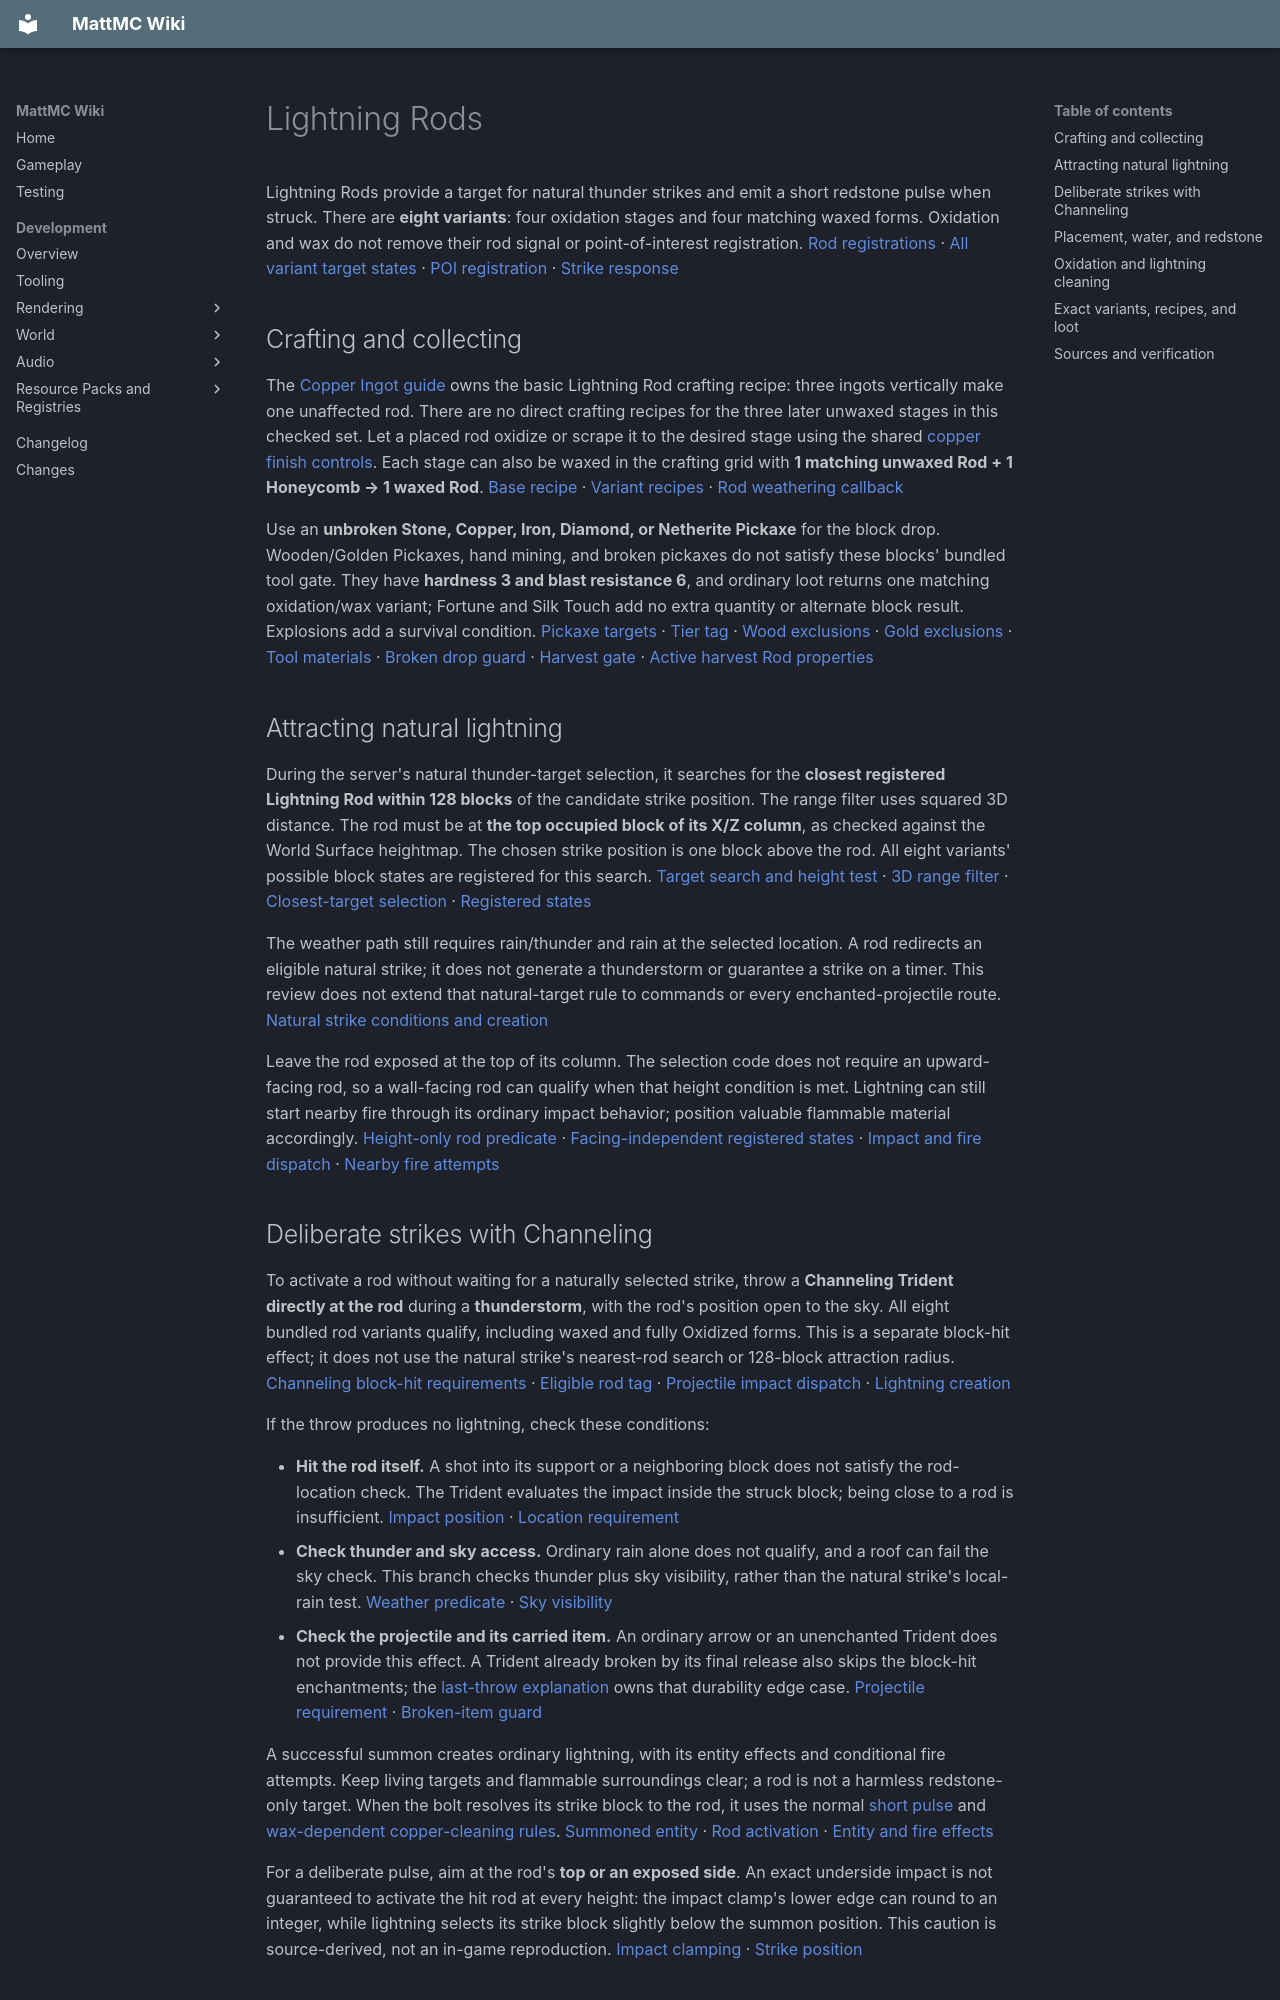

repository: HungLo2020/MattMC · page: gameplay/blocks/LightningRods/index.html · generator: mkdocs

# Lightning Rods

Lightning Rods provide a target for natural thunder strikes and emit a short redstone pulse when struck. There are **eight variants**: four oxidation stages and four matching waxed forms. Oxidation and wax do not remove their rod signal or point-of-interest registration. [Rod registrations][rod-reg] · [All variant target states][rod-poi] · [POI registration][rod-poi-register] · [Strike response][rod]

## Crafting and collecting

The [Copper Ingot guide](../items/CopperIngot.md#selected-uses) owns the basic Lightning Rod crafting recipe: three ingots vertically make one unaffected rod. There are no direct crafting recipes for the three later unwaxed stages in this checked set. Let a placed rod oxidize or scrape it to the desired stage using the shared [copper finish controls](CopperConstruction.md#waxing-and-scraping). Each stage can also be waxed in the crafting grid with **1 matching unwaxed Rod + 1 Honeycomb → 1 waxed Rod**. [Base recipe][r-lightning_rod] · [Variant recipes](#exact-variants-recipes-and-loot) · [Rod weathering callback][rod-aging]

Use an **unbroken Stone, Copper, Iron, Diamond, or Netherite Pickaxe** for the block drop. Wooden/Golden Pickaxes, hand mining, and broken pickaxes do not satisfy these blocks' bundled tool gate. They have **hardness 3 and blast resistance 6**, and ordinary loot returns one matching oxidation/wax variant; Fortune and Silk Touch add no extra quantity or alternate block result. Explosions add a survival condition. [Pickaxe targets][mineable-pickaxe] · [Tier tag][needs_stone_tool] · [Wood exclusions][incorrect_for_wooden_tool] · [Gold exclusions][incorrect_for_gold_tool] · [Tool materials][tool] · [Broken drop guard][broken-drop] · [Harvest gate][harvest] · [Active harvest][harvest-call] [Rod properties][rod-reg]

## Attracting natural lightning

During the server's natural thunder-target selection, it searches for the **closest registered Lightning Rod within 128 blocks** of the candidate strike position. The range filter uses squared 3D distance. The rod must be at **the top occupied block of its X/Z column**, as checked against the World Surface heightmap. The chosen strike position is one block above the rod. All eight variants' possible block states are registered for this search. [Target search and height test][rod-target] · [3D range filter][poi-range] · [Closest-target selection][poi-closest] · [Registered states][rod-poi]

The weather path still requires rain/thunder and rain at the selected location. A rod redirects an eligible natural strike; it does not generate a thunderstorm or guarantee a strike on a timer. This review does not extend that natural-target rule to commands or every enchanted-projectile route. [Natural strike conditions and creation][storm]

Leave the rod exposed at the top of its column. The selection code does not require an upward-facing rod, so a wall-facing rod can qualify when that height condition is met. Lightning can still start nearby fire through its ordinary impact behavior; position valuable flammable material accordingly. [Height-only rod predicate][rod-target] · [Facing-independent registered states][rod-poi] · [Impact and fire dispatch][lightning] · [Nearby fire attempts][lightning-clean]

## Deliberate strikes with Channeling

To activate a rod without waiting for a naturally selected strike, throw a **Channeling Trident directly at the rod** during a **thunderstorm**, with the rod's position open to the sky. All eight bundled rod variants qualify, including waxed and fully Oxidized forms. This is a separate block-hit effect; it does not use the natural strike's nearest-rod search or 128-block attraction radius. [Channeling block-hit requirements][channeling-hit] · [Eligible rod tag][channeling-rods] · [Projectile impact dispatch][channeling-impact] · [Lightning creation][channeling-summon]

If the throw produces no lightning, check these conditions:

- **Hit the rod itself.** A shot into its support or a neighboring block does not satisfy the rod-location check. The Trident evaluates the impact inside the struck block; being close to a rod is insufficient. [Impact position][channeling-impact] · [Location requirement][channeling-hit]
- **Check thunder and sky access.** Ordinary rain alone does not qualify, and a roof can fail the sky check. This branch checks thunder plus sky visibility, rather than the natural strike's local-rain test. [Weather predicate][channeling-weather] · [Sky visibility][channeling-sky]
- **Check the projectile and its carried item.** An ordinary arrow or an unenchanted Trident does not provide this effect. A Trident already broken by its final release also skips the block-hit enchantments; the [last-throw explanation](../items/Trident.md#the-last-throw-and-broken-tridents) owns that durability edge case. [Projectile requirement][channeling-hit] · [Broken-item guard][channeling-broken]

A successful summon creates ordinary lightning, with its entity effects and conditional fire attempts. Keep living targets and flammable surroundings clear; a rod is not a harmless redstone-only target. When the bolt resolves its strike block to the rod, it uses the normal [short pulse](#placement-water-and-redstone) and [wax-dependent copper-cleaning rules](#oxidation-and-lightning-cleaning). [Summoned entity][channeling-summon] · [Rod activation][channeling-strike] · [Entity and fire effects][channeling-hazards]

For a deliberate pulse, aim at the rod's **top or an exposed side**. An exact underside impact is not guaranteed to activate the hit rod at every height: the impact clamp's lower edge can round to an integer, while lightning selects its strike block slightly below the summon position. This caution is source-derived, not an in-game reproduction. [Impact clamping][channeling-clamp] · [Strike position][channeling-hazards]

## Placement, water, and redstone

A rod points along the **clicked face**, so floor, wall, and underside placements are supported. Its collision shape runs along that axis, and it has no continuing attachment-support rule. Source Water at placement sets its waterlogged state; bucket filling and collection use the shared waterlogged-block interface. [Placement and water state][rod] · [Axial shape][rod-shape] · [Default survival][default] · [Water handling][water]

When struck, it sets **powered = true**, supplies signal strength **15**, and schedules its reset after **8 game ticks**. It sends the direct signal toward its attachment-side neighbor and explicitly updates that neighbor. The ordinary signal is 15 while powered and 0 otherwise. At the scheduled reset it becomes unpowered and updates neighbors again. Use this as a short pulse source, with additional circuitry if you want a remembered on/off state such as a [Copper Bulb](CopperLighting.md#toggle-control-and-comparator-output). [Signal, strike, neighbor update, and reset callbacks][rod] · [Direct-signal query directions][direct-signal]

Waxed and fully Oxidized rods still use these same signal callbacks. Breaking and replacing a rod resets its normal placed powered state; the loot saves its block variant, not a live redstone pulse. [Variant registrations][rod-reg] · [Default placement state][rod] · [Loot tables](#exact-variants-recipes-and-loot)

## Oxidation and lightning cleaning

Unwaxed rods use the [shared random-tick oxidation rules](CopperConstruction.md#oxidation-and-spacing); waxed rods use the plain non-weathering rod class. Waxing and scraping preserve their facing, power, and water states through shared-property copying. [Weathering callback][rod-aging] · [Waxed registrations][rod-reg] · [Wax map][wax] · [Previous-stage/state conversion][weather]

The [shared lightning-cleaning guide](CopperConstruction.md#lightning-cleaning) owns the exact random-walk rules. At a rod-directed strike, the **unwaxed rod itself** is the initial weathering block and resets to Unaffected; nearby copper may then be cleaned by the random walks. The guaranteed reset is not redirected to the supporting block. A **waxed rod still receives the redstone pulse but does not start this copper-cleaning path**, because it is not a weathering block. [Strike order][lightning] · [Actual strike position and cleaning][lightning-clean] · [Waxed/unwaxed classes][rod-reg]

## Exact variants, recipes, and loot

| Registry ID | Recipes | Block loot |
| --- | --- | --- |
| `minecraft:exposed_lightning_rod` | No direct production recipe | [Loot][loot-exposed_lightning_rod] |
| `minecraft:lightning_rod` | [Craft][r-lightning_rod] | [Loot][loot-lightning_rod] |
| `minecraft:oxidized_lightning_rod` | No direct production recipe | [Loot][loot-oxidized_lightning_rod] |
| `minecraft:waxed_exposed_lightning_rod` | [Wax][r-waxed_exposed_lightning_rod_from_honeycomb] | [Loot][loot-waxed_exposed_lightning_rod] |
| `minecraft:waxed_lightning_rod` | [Wax][r-waxed_lightning_rod_from_honeycomb] | [Loot][loot-waxed_lightning_rod] |
| `minecraft:waxed_oxidized_lightning_rod` | [Wax][r-waxed_oxidized_lightning_rod_from_honeycomb] | [Loot][loot-waxed_oxidized_lightning_rod] |
| `minecraft:waxed_weathered_lightning_rod` | [Wax][r-waxed_weathered_lightning_rod_from_honeycomb] | [Loot][loot-waxed_weathered_lightning_rod] |
| `minecraft:weathered_lightning_rod` | No direct production recipe | [Loot][loot-weathered_lightning_rod] |
